Labelled photos from "Small data traing", an image-classification folder in GOBINATH-S05/Mudra-Detection. The possible labels are: Alapadmam, Anjali, Mushti, Sikharam, Trishulam.

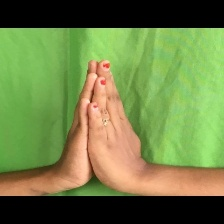
Label: Anjali

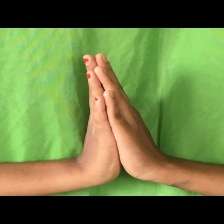
Label: Anjali

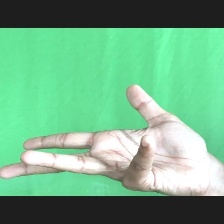
Label: Alapadmam

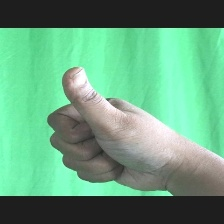
Label: Sikharam

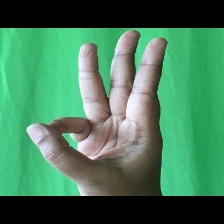
Label: Trishulam

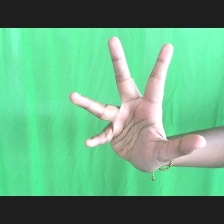
Label: Alapadmam
